Run: headless pygame with SDL's dummy video driver; simulated clock (each Clock.tick advances the game by its frame time, no real sleeping); random seed 0; keys injected as events and as key.get_pressed() state; no mouse input; restart key SPACE tapped at the start of phases 3 and 4.
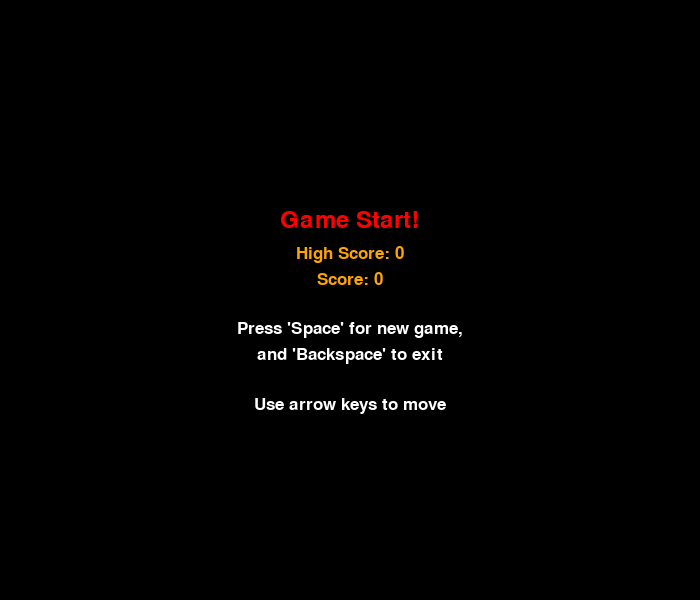
Frame 1 of 4 · flips 1–60 · no input
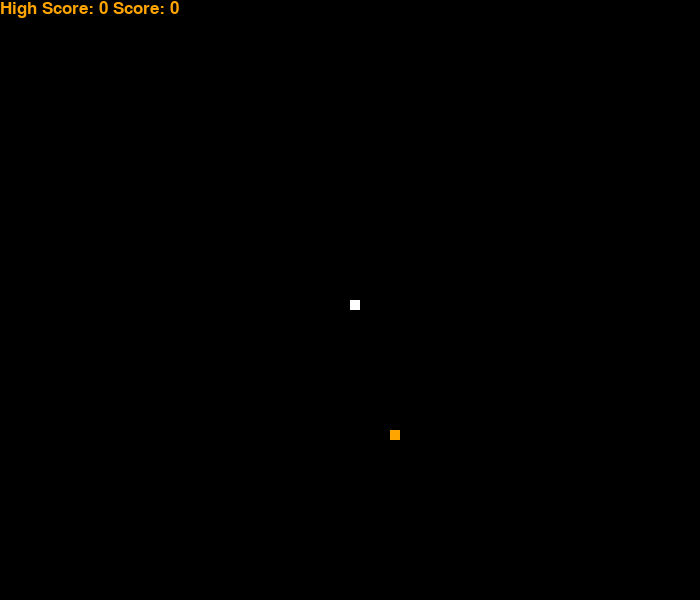
Frame 2 of 4 · flips 61–180 · tapped SPACE, RETURN · held RIGHT (→), D
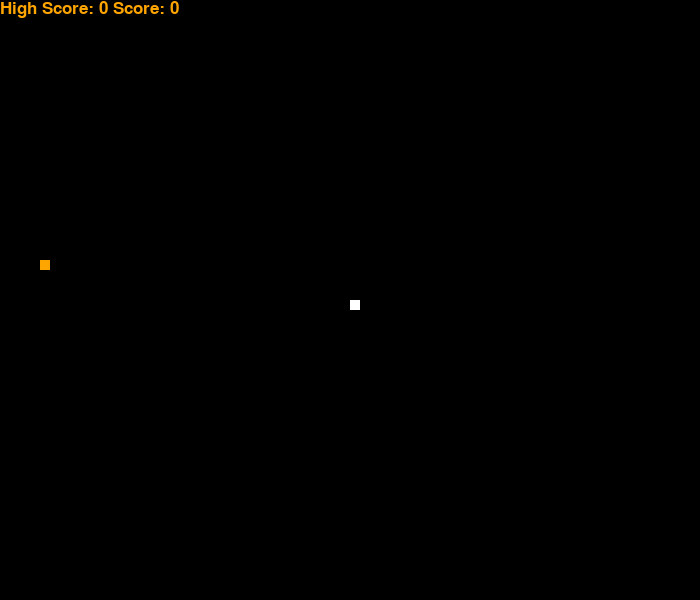
Frame 3 of 4 · flips 181–300 · tapped SPACE · held DOWN (↓), S
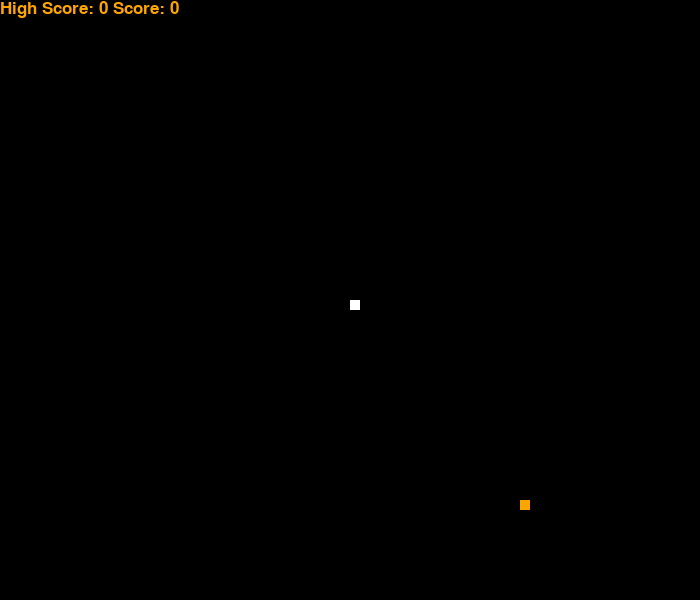
Frame 4 of 4 · flips 301–420 · tapped SPACE · held LEFT (←), A, UP (↑), W

The pygame program that drew these frames:

import pygame
import time
import random

pygame.init()

# Define colours 
white = (255, 255, 255)
black = (0, 0, 0)
red = (255, 0, 0)
orange = (255, 165, 0)

# Define display
width = 700
height = 600
gameDisplay = pygame.display.set_mode((width, height))
pygame.display.set_caption("mhinzz Snake Game")

# Initialize clock
clock = pygame.time.Clock()

# Initial parameters
snakeLength	= 1
snakeSize	= 10
snakeSpeed	= 15
gameMenu	= True
gameStart	= True
gameOver	= False
messageFont	= pygame.font.SysFont('ubuntu', 35)
scoreFont	= pygame.font.SysFont('ubuntu', 25)
otherFont	= pygame.font.SysFont('ubuntu', 25)

def main():
	print("==================Starting game==================")
	gameMenuFunction(gameStart, gameOver, snakeLength)

def exit():
	print("==================Quiting Game==================")
	pygame.quit()
	quit()

def printScore(highScore, score):
	text = "High Score: " + str(highScore) + " Score: " + str(score)
	message = scoreFont.render(text, True, orange)
	gameDisplay.blit(message, [0,0])

def drawSnake(snakeSize, snakePixels):
	for pixel in snakePixels:
		pygame.draw.rect(gameDisplay, white, [pixel[0], pixel[1], snakeSize, snakeSize])

def runAction(xSpeed, ySpeed):
	for event in pygame.event.get():
		if event.type == pygame.QUIT:
			exit()
		elif event.type == pygame.KEYDOWN:
			print(event)
			if event.key == pygame.K_LEFT and xSpeed == 0:
				xSpeed = -snakeSize
				ySpeed = 0
			elif event.key == pygame.K_RIGHT and xSpeed == 0:
				xSpeed = snakeSize
				ySpeed = 0
			elif event.key == pygame.K_UP and ySpeed == 0 :
				xSpeed = 0
				ySpeed = -snakeSize
			elif event.key == pygame.K_DOWN and ySpeed == 0:
				xSpeed = 0
				ySpeed = snakeSize
			elif event.key == pygame.K_SPACE:
				runGame(False)
			elif event.key == pygame.K_BACKSPACE:
				exit()
			else:
				continue
	return xSpeed, ySpeed

def gameMenuFunction(gameStart, gameOver, snakeLength):
	while True:
		gameDisplay.fill(black)

		messages = [
			["Error", messageFont, 35, red],
			["High Score: " + str(snakeLength - 1), scoreFont, 25, orange],
			["Score: " + str(snakeLength - 1), scoreFont, 25, orange],
			["", scoreFont, 25, white],
			["Press 'Space' for new game,", scoreFont, 25, white],
			["and 'Backspace' to exit", scoreFont, 25, white],
			["", scoreFont, 25, white],
			["Use arrow keys to move", scoreFont, 25, white]
		]

		if gameStart:
			messages[0][0] = "Game Start!"
		elif gameOver:
			messages[0][0] = "Game Over!"

		start = 80
		for message in messages:
			text = message[1].render(message[0], True, message[3])
			gameDisplay.blit(text, 
				[
					(( width  / 2) - (text.get_width()  / 2)),
					(((height / 2) - (text.get_height() / 2)) - start)
				]
			)
			start -= message[2]


		# printScore(snakeLength - 1)
		pygame.display.update()

		runAction(0,0)

def runGame(gameOver):
	# Initial snake possition and speed 
	x = width / 2
	y = height / 2
	xSpeed = 0
	ySpeed = 0
	snakePixels = []
	snakeLength = 1

	# Set first food position
	foodX = round(random.randrange(0, width  - snakeSize) / 10.0) * 10.0
	foodY = round(random.randrange(0, height - snakeSize) / 10.0) * 10.0

	while not gameOver:
		xSpeed, ySpeed = runAction(xSpeed, ySpeed)
		
		# If snake goes out of play area go to game menu with game over 
		if (x >= width) or (x < 0) or (y >= height) or (y < 0):
			gameOver = True
			break

		# Consume food create new food if inside snake 
		if (x == foodX) and (y == foodY):
			foodX = round(random.randrange(0, width  - snakeSize) / 10.0) * 10.0
			foodY = round(random.randrange(0, height - snakeSize) / 10.0) * 10.0
			snakeLength += 1

		# Set the new speed
		x += xSpeed
		y += ySpeed

		# Clear screen and set food
		gameDisplay.fill(black)
		pygame.draw.rect(gameDisplay, orange, [foodX, foodY, snakeSize, snakeSize])

		# Set new snake position
		snakePixels.append([x, y])
		if len(snakePixels) > snakeLength:
			del snakePixels[0]
		drawSnake(snakeSize, snakePixels)
		printScore(snakeLength - 1, snakeLength - 1)

		# If snake is inside itself go to menu with game over
		for pixel in snakePixels[:-1]:
			if pixel == [x, y]:
				gameOver = True
				break

		# Draw the updated food, score, and snake
		pygame.display.update()

		# Next game tick
		clock.tick(snakeSpeed)

	gameMenuFunction(False, gameOver, snakeLength)

if __name__ == "__main__":
	main()
